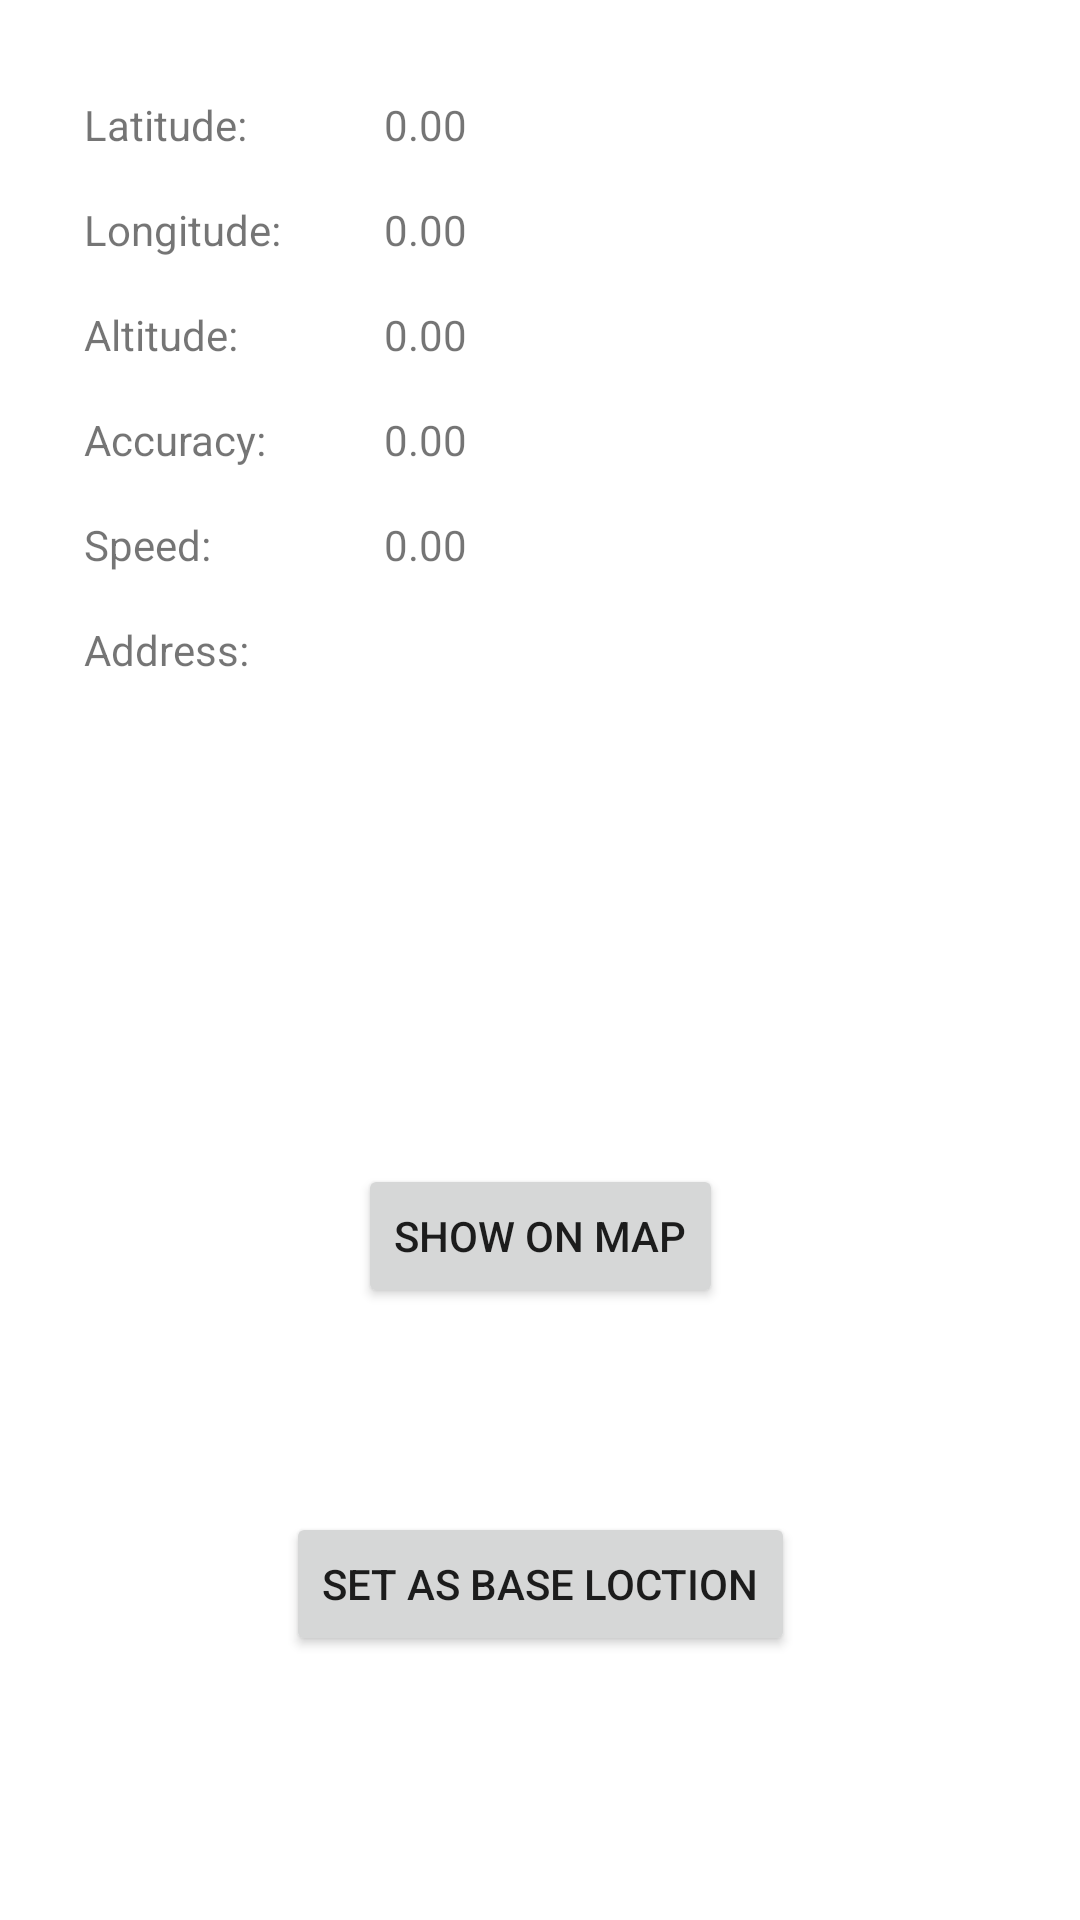

The Android layout XML behind this screen, and the referenced resources:
<!-- AndroidManifest.xml: application theme Theme.LoginPUS -->
<!-- res/layout/activity_gpsdemo.xml -->
<?xml version="1.0" encoding="utf-8"?>
<androidx.constraintlayout.widget.ConstraintLayout xmlns:android="http://schemas.android.com/apk/res/android"
    xmlns:app="http://schemas.android.com/apk/res-auto"
    xmlns:tools="http://schemas.android.com/tools"
    android:layout_width="match_parent"
    android:layout_height="match_parent"
    tools:context=".MainActivity">

    <TextView
        android:id="@+id/tv_labellat"
        android:layout_width="100dp"
        android:layout_height="wrap_content"
        android:layout_marginStart="28dp"
        android:layout_marginTop="32dp"
        android:text="Latitude:"
        app:layout_constraintStart_toStartOf="parent"
        app:layout_constraintTop_toTopOf="parent" />

    <TextView
        android:id="@+id/tv_lat"
        android:layout_width="wrap_content"
        android:layout_height="wrap_content"
        android:layout_marginTop="32dp"
        android:text="0.00"
        app:layout_constraintStart_toEndOf="@+id/tv_labellat"
        app:layout_constraintTop_toTopOf="parent" />

    <TextView
        android:id="@+id/tv_labellon"
        android:layout_width="100dp"
        android:layout_height="wrap_content"
        android:layout_marginStart="28dp"
        android:layout_marginTop="16dp"
        android:text="Longitude:"
        app:layout_constraintStart_toStartOf="parent"
        app:layout_constraintTop_toBottomOf="@+id/tv_labellat" />

    <TextView
        android:id="@+id/tv_lon"
        android:layout_width="wrap_content"
        android:layout_height="wrap_content"
        android:layout_marginTop="16dp"
        android:text="0.00"
        app:layout_constraintStart_toEndOf="@+id/tv_labellon"
        app:layout_constraintTop_toBottomOf="@+id/tv_lat" />

    <TextView
        android:id="@+id/tv_labelaltitude"
        android:layout_width="100dp"
        android:layout_height="wrap_content"
        android:layout_marginStart="28dp"
        android:layout_marginTop="16dp"
        android:text="Altitude:"
        app:layout_constraintStart_toStartOf="parent"
        app:layout_constraintTop_toBottomOf="@+id/tv_labellon" />

    <TextView
        android:id="@+id/tv_altitude"
        android:layout_width="wrap_content"
        android:layout_height="wrap_content"
        android:text="0.00"
        app:layout_constraintStart_toEndOf="@+id/tv_labelaltitude"
        app:layout_constraintTop_toTopOf="@+id/tv_labelaltitude" />

    <TextView
        android:id="@+id/tv_labelaccuracy"
        android:layout_width="100dp"
        android:layout_height="wrap_content"
        android:layout_marginStart="28dp"
        android:layout_marginTop="16dp"
        android:text="Accuracy:"
        app:layout_constraintStart_toStartOf="parent"
        app:layout_constraintTop_toBottomOf="@+id/tv_labelaltitude" />

    <TextView
        android:id="@+id/tv_accuracy"
        android:layout_width="wrap_content"
        android:layout_height="wrap_content"
        android:text="0.00"
        app:layout_constraintStart_toEndOf="@+id/tv_labelaccuracy"
        app:layout_constraintTop_toTopOf="@+id/tv_labelaccuracy" />

    <TextView
        android:id="@+id/tv_labelspeed"
        android:layout_width="100dp"
        android:layout_height="wrap_content"
        android:layout_marginStart="28dp"
        android:layout_marginTop="16dp"
        android:text="Speed:"
        app:layout_constraintStart_toStartOf="parent"
        app:layout_constraintTop_toBottomOf="@+id/tv_labelaccuracy" />

    <TextView
        android:id="@+id/tv_speed"
        android:layout_width="wrap_content"
        android:layout_height="wrap_content"
        android:text="0.00"
        app:layout_constraintStart_toEndOf="@+id/tv_labelspeed"
        app:layout_constraintTop_toTopOf="@+id/tv_labelspeed" />


    <TextView
        android:id="@+id/tv_address"
        android:layout_width="253dp"
        android:layout_height="78dp"
        app:layout_constraintEnd_toEndOf="parent"
        app:layout_constraintHorizontal_bias="0.0"
        app:layout_constraintStart_toEndOf="@+id/tv_lbladdress"
        app:layout_constraintTop_toTopOf="@+id/tv_lbladdress" />

    <TextView
        android:id="@+id/tv_lbladdress"
        android:layout_width="100dp"
        android:layout_height="wrap_content"
        android:layout_marginStart="28dp"
        android:layout_marginTop="16dp"
        android:layout_weight="1"
        android:text="Address:"
        app:layout_constraintStart_toStartOf="parent"
        app:layout_constraintTop_toBottomOf="@+id/tv_labelspeed" />

    <Button
        android:id="@+id/btnshowmap"
        android:layout_width="wrap_content"
        android:layout_height="wrap_content"
        android:layout_marginBottom="204dp"
        android:text="SHOW ON MAP"
        app:layout_constraintBottom_toBottomOf="parent"
        app:layout_constraintEnd_toEndOf="parent"
        app:layout_constraintStart_toStartOf="parent" />

    <Button
        android:id="@+id/btnsetbase"
        android:layout_width="wrap_content"
        android:layout_height="wrap_content"
        android:layout_marginTop="68dp"
        android:text="Set as BASE loction"
        app:layout_constraintBottom_toBottomOf="parent"
        app:layout_constraintEnd_toEndOf="parent"
        app:layout_constraintStart_toStartOf="parent"
        app:layout_constraintTop_toBottomOf="@+id/btnshowmap"
        app:layout_constraintVertical_bias="0.0" />

</androidx.constraintlayout.widget.ConstraintLayout>
<!-- resources referenced by this layout -->
<resources>
  <style name="Theme.LoginPUS" parent="Theme.MaterialComponents.DayNight.DarkActionBar">
          
          <item name="colorPrimary">@color/purple_500</item>
          <item name="colorPrimaryVariant">@color/purple_700</item>
          <item name="colorOnPrimary">@color/white</item>
          
          <item name="colorSecondary">@color/teal_200</item>
          <item name="colorSecondaryVariant">@color/teal_700</item>
          <item name="colorOnSecondary">@color/black</item>
          
          <item name="android:statusBarColor" tools:targetApi="l">?attr/colorPrimaryVariant</item>
          
      </style>
  <!-- not gathered from this repository: default colours our renderer supplied (Android Studio template values) -->
  <color name="purple_500">#FF6200EE</color>
  <color name="purple_700">#FF3700B3</color>
  <color name="teal_200">#FF03DAC5</color>
  <color name="teal_700">#FF018786</color>
  <color name="black">#FF000000</color>
  <color name="white">#FFFFFFFF</color>
</resources>
